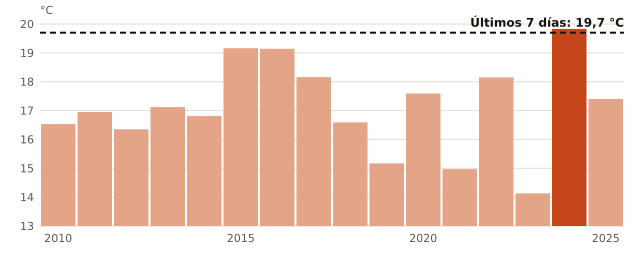

The table this chart was drawn from, first rows:
anio, temperatura_C
2010, 16.53
2011, 16.95
2012, 16.35
2013, 17.12
2014, 16.81
2015, 19.16
2016, 19.14
2017, 18.16
2018, 16.59
2019, 15.17
2020, 17.59
2021, 14.97
2022, 18.15
2023, 14.13
2024, 19.83
2025, 17.4
ahora, 19.7
